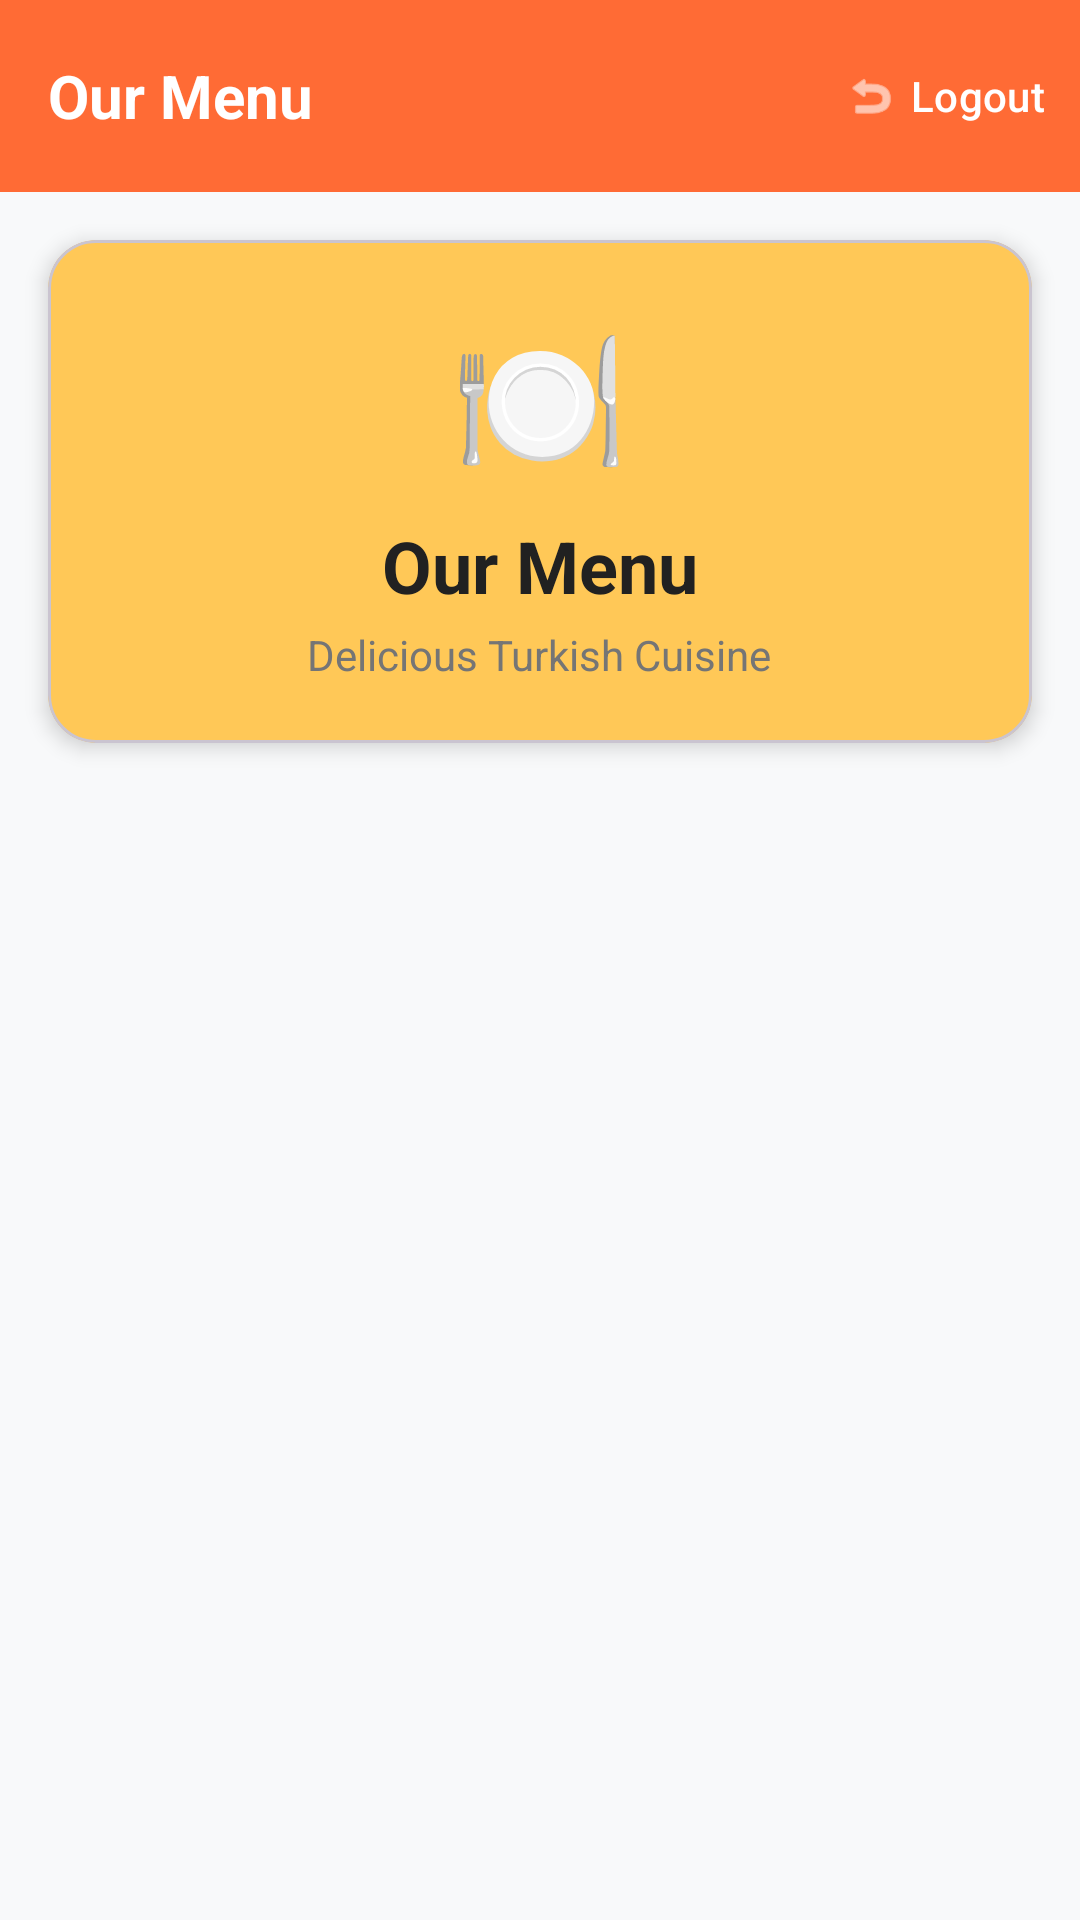

This screen was rendered from an Android layout file. Write that file and the resources it references.
<!-- AndroidManifest.xml: application theme Theme.Restorant -->
<!-- res/layout/menu_activity.xml -->
<?xml version="1.0" encoding="utf-8"?>
<androidx.constraintlayout.widget.ConstraintLayout xmlns:android="http://schemas.android.com/apk/res/android"
    xmlns:app="http://schemas.android.com/apk/res-auto"
    xmlns:tools="http://schemas.android.com/tools"
    android:layout_width="match_parent"
    android:layout_height="match_parent"
    android:background="@color/background"
    tools:context=".activities.MenuActivity">

    
    <com.google.android.material.appbar.MaterialToolbar
        android:id="@+id/toolbar"
        android:layout_width="0dp"
        android:layout_height="?attr/actionBarSize"
        android:background="@color/primary"
        android:elevation="4dp"
        app:layout_constraintEnd_toEndOf="parent"
        app:layout_constraintStart_toStartOf="parent"
        app:layout_constraintTop_toTopOf="parent"
        app:titleTextColor="@color/on_primary">

        <LinearLayout
            android:layout_width="match_parent"
            android:layout_height="match_parent"
            android:orientation="horizontal"
            android:gravity="center_vertical">

            <TextView
                android:layout_width="0dp"
                android:layout_height="wrap_content"
                android:layout_weight="1"
                android:text="@string/menu_title"
                android:textColor="@color/on_primary"
                android:textSize="20sp"
                android:textStyle="bold" />

            <com.google.android.material.button.MaterialButton
                android:id="@+id/logoutButton"
                style="@style/Widget.Material3.Button.TextButton"
                android:layout_width="wrap_content"
                android:layout_height="wrap_content"
                android:text="@string/logout_button"
                android:textColor="@color/on_primary"
                app:icon="@android:drawable/ic_menu_revert"
                app:iconTint="@color/on_primary" />
        </LinearLayout>
    </com.google.android.material.appbar.MaterialToolbar>

    
    <com.google.android.material.card.MaterialCardView
        android:id="@+id/headerCard"
        android:layout_width="0dp"
        android:layout_height="wrap_content"
        android:layout_margin="16dp"
        app:cardCornerRadius="16dp"
        app:cardElevation="4dp"
        app:cardBackgroundColor="@color/accent"
        app:layout_constraintEnd_toEndOf="parent"
        app:layout_constraintStart_toStartOf="parent"
        app:layout_constraintTop_toBottomOf="@id/toolbar">

        <LinearLayout
            android:layout_width="match_parent"
            android:layout_height="wrap_content"
            android:orientation="vertical"
            android:padding="20dp"
            android:gravity="center">

            <TextView
                android:layout_width="wrap_content"
                android:layout_height="wrap_content"
                android:text="🍽️"
                android:textSize="48sp" />

            <TextView
                android:layout_width="wrap_content"
                android:layout_height="wrap_content"
                android:text="@string/menu_title"
                android:textColor="@color/text_primary"
                android:textSize="24sp"
                android:textStyle="bold"
                android:layout_marginTop="8dp" />

            <TextView
                android:layout_width="wrap_content"
                android:layout_height="wrap_content"
                android:text="Delicious Turkish Cuisine"
                android:textColor="@color/text_secondary"
                android:textSize="14sp"
                android:layout_marginTop="4dp" />
        </LinearLayout>
    </com.google.android.material.card.MaterialCardView>

    
    <androidx.recyclerview.widget.RecyclerView
        android:id="@+id/menuRecyclerView"
        android:layout_width="0dp"
        android:layout_height="0dp"
        android:layout_margin="16dp"
        android:clipToPadding="false"
        android:paddingBottom="8dp"
        app:layout_constraintBottom_toBottomOf="parent"
        app:layout_constraintEnd_toEndOf="parent"
        app:layout_constraintStart_toStartOf="parent"
        app:layout_constraintTop_toBottomOf="@id/headerCard"
        tools:listitem="@layout/item_menu" />

</androidx.constraintlayout.widget.ConstraintLayout>
<!-- res/layout/item_menu.xml (included above) -->
<?xml version="1.0" encoding="utf-8"?>
<com.google.android.material.card.MaterialCardView xmlns:android="http://schemas.android.com/apk/res/android"
    xmlns:app="http://schemas.android.com/apk/res-auto"
    android:layout_width="match_parent"
    android:layout_height="wrap_content"
    android:layout_marginBottom="12dp"
    app:cardCornerRadius="12dp"
    app:cardElevation="2dp"
    app:cardBackgroundColor="@color/surface">

    <androidx.constraintlayout.widget.ConstraintLayout
        android:layout_width="match_parent"
        android:layout_height="wrap_content"
        android:padding="16dp">

        
        <com.google.android.material.card.MaterialCardView
            android:id="@+id/categoryBadge"
            android:layout_width="wrap_content"
            android:layout_height="wrap_content"
            app:cardCornerRadius="8dp"
            app:cardElevation="0dp"
            app:cardBackgroundColor="@color/primary_light"
            app:layout_constraintStart_toStartOf="parent"
            app:layout_constraintTop_toTopOf="parent">

            <TextView
                android:id="@+id/menuItemCategory"
                android:layout_width="wrap_content"
                android:layout_height="wrap_content"
                android:paddingStart="12dp"
                android:paddingEnd="12dp"
                android:paddingTop="4dp"
                android:paddingBottom="4dp"
                android:text="Main Course"
                android:textColor="@color/on_primary"
                android:textSize="11sp"
                android:textStyle="bold" />
        </com.google.android.material.card.MaterialCardView>

        
        <TextView
            android:id="@+id/menuItemName"
            android:layout_width="0dp"
            android:layout_height="wrap_content"
            android:layout_marginTop="12dp"
            android:text="Tavuk Sote"
            android:textColor="@color/text_primary"
            android:textSize="18sp"
            android:textStyle="bold"
            app:layout_constraintEnd_toStartOf="@id/menuItemPrice"
            app:layout_constraintStart_toStartOf="parent"
            app:layout_constraintTop_toBottomOf="@id/categoryBadge" />

        
        <TextView
            android:id="@+id/menuItemPrice"
            android:layout_width="wrap_content"
            android:layout_height="wrap_content"
            android:text="30 TL"
            android:textColor="@color/primary"
            android:textSize="20sp"
            android:textStyle="bold"
            app:layout_constraintEnd_toEndOf="parent"
            app:layout_constraintTop_toTopOf="@id/menuItemName"
            app:layout_constraintBottom_toBottomOf="@id/menuItemName" />

    </androidx.constraintlayout.widget.ConstraintLayout>
</com.google.android.material.card.MaterialCardView>
<!-- resources referenced by this layout -->
<resources>
  <color name="accent">#FFC857</color>
  <color name="background">#F8F9FA</color>
  <color name="on_primary">#FFFFFF</color>
  <color name="primary">#FF6B35</color>
  <color name="primary_light">#FF8C61</color>
  <color name="surface">#FFFFFF</color>
  <color name="text_primary">#212121</color>
  <color name="text_secondary">#757575</color>
  <string name="logout_button">Logout</string>
  <string name="menu_title">Our Menu</string>
  <style name="Theme.Restorant" parent="Base.Theme.Restorant" />
  <style name="Base.Theme.Restorant" parent="Theme.Material3.Light.NoActionBar">
          
          <item name="colorPrimary">@color/primary</item>
          <item name="colorPrimaryVariant">@color/primary_dark</item>
          <item name="colorOnPrimary">@color/on_primary</item>
          
          
          <item name="colorSecondary">@color/secondary</item>
          <item name="colorSecondaryVariant">@color/secondary_dark</item>
          <item name="colorOnSecondary">@color/on_secondary</item>
          
          
          <item name="colorError">@color/error</item>
          <item name="colorOnError">@color/on_error</item>
          
          
          <item name="android:colorBackground">@color/background</item>
          <item name="colorOnBackground">@color/on_background</item>
          
          
          <item name="colorSurface">@color/surface</item>
          <item name="colorOnSurface">@color/on_surface</item>
          
          
          <item name="android:statusBarColor">@color/primary</item>
          <item name="android:windowLightStatusBar">false</item>
      </style>
  <color name="primary_dark">#E85A2A</color>
  <color name="secondary">#004E89</color>
  <color name="secondary_dark">#003D6B</color>
  <color name="on_secondary">#FFFFFF</color>
  <color name="error">#D32F2F</color>
  <color name="on_error">#FFFFFF</color>
  <color name="on_background">#1A1A1A</color>
  <color name="on_surface">#1A1A1A</color>
</resources>
